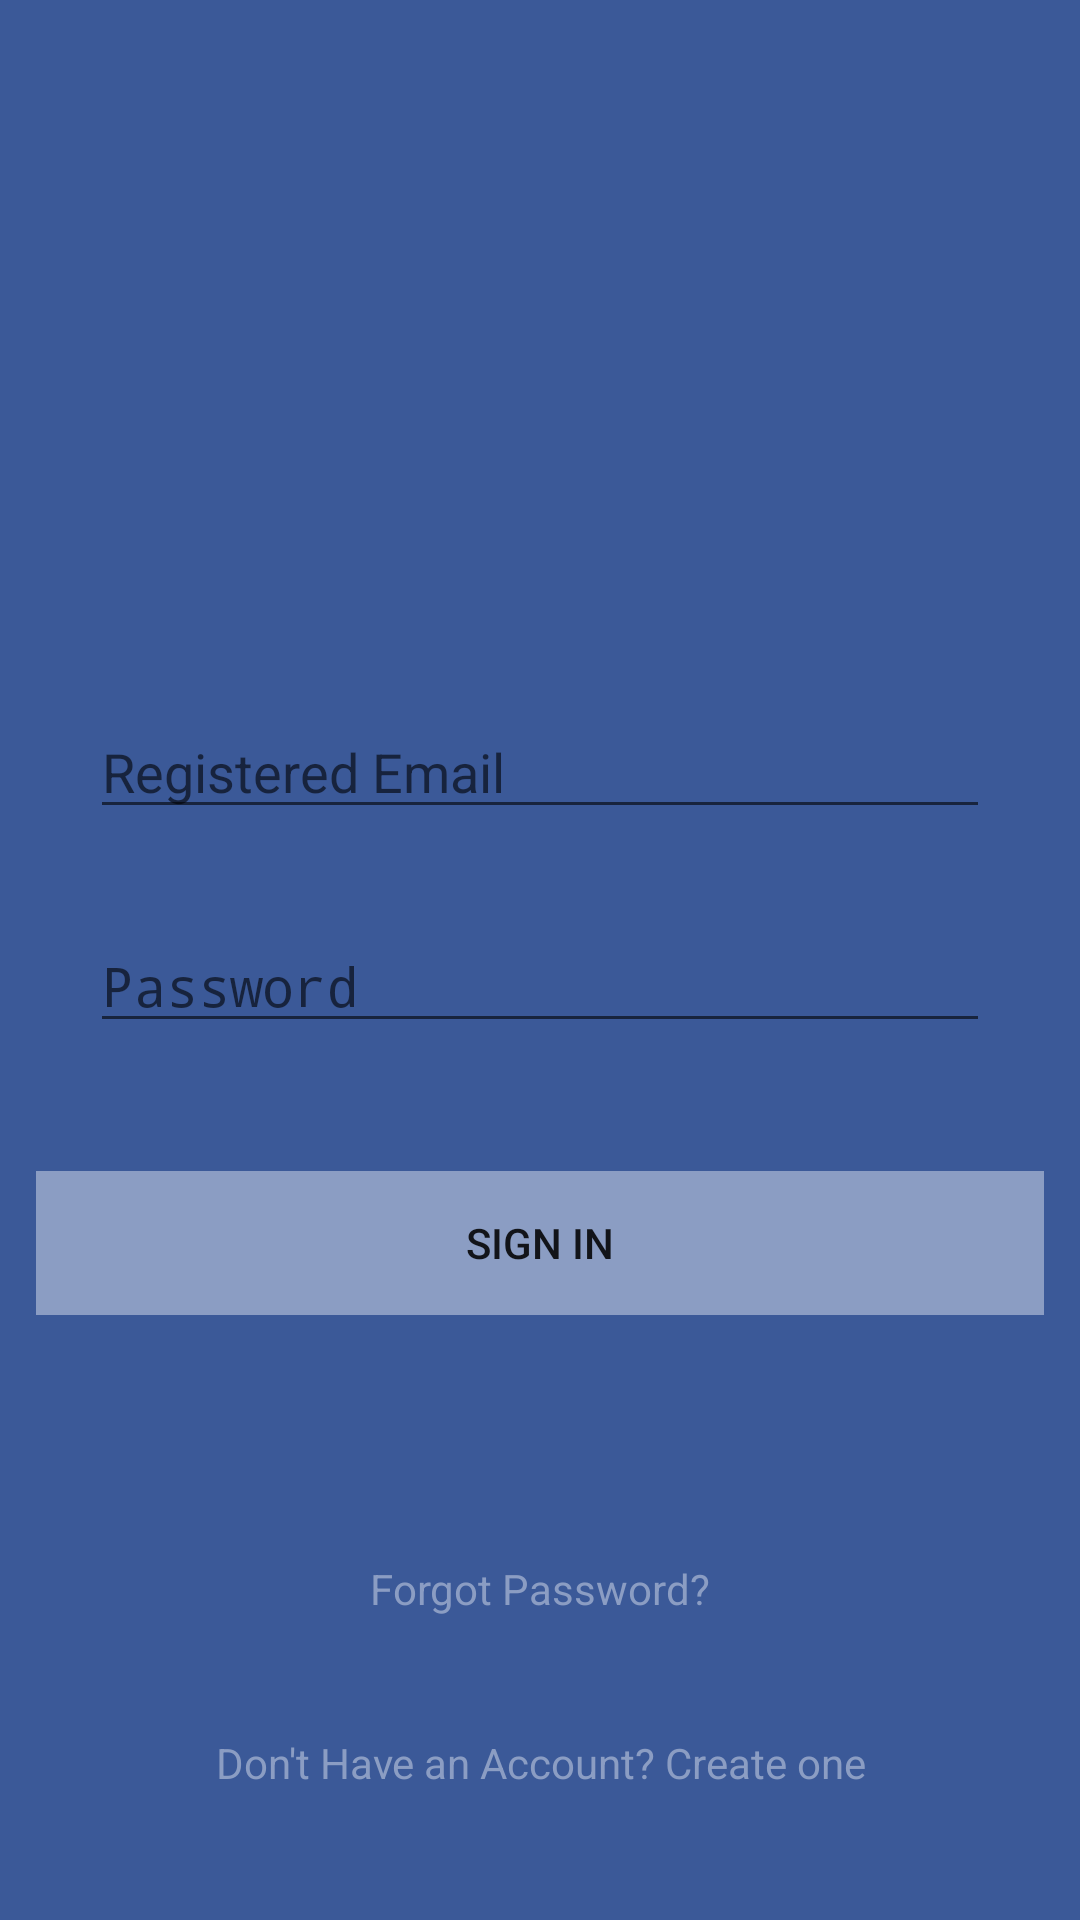

Reconstruct the res/layout file that produces this screen, plus the resources it refers to.
<!-- AndroidManifest.xml: activity theme AppTheme.NoActionBar -->
<!-- res/layout/activity_login.xml -->
<?xml version="1.0" encoding="utf-8"?>
<RelativeLayout xmlns:android="http://schemas.android.com/apk/res/android"
    xmlns:app="http://schemas.android.com/apk/res-auto"
    xmlns:tools="http://schemas.android.com/tools"
    android:background="@color/colorPrimary"
    android:layout_width="match_parent"
    android:layout_height="match_parent"
    tools:context="com.example.taskboxx.LoginActivity">

    <LinearLayout
        android:layout_width="match_parent"
        android:layout_height="wrap_content"
        android:orientation="horizontal"
        android:layout_below="@+id/input_password_login"
        android:paddingLeft="12dp"
        android:paddingRight="12dp"
        android:layout_marginTop="42.5dp"
        android:id="@+id/linearLayout">
    <Button
        android:id="@+id/login"
        style="@style/Widget.AppCompat.Button.Borderless"
        android:layout_width="match_parent"
        android:layout_height="wrap_content"
        android:background="@color/colorAccent"
        android:onClick="Login"
        android:text="Sign In" />
    </LinearLayout>

    <EditText android:id="@+id/input_uname_login"
        android:layout_width="match_parent"
        android:layout_below="@+id/Logo"
        android:layout_height="wrap_content"
        android:textColor="@color/colorAccent"
        android:drawableLeft="@drawable/ic_email"
        android:drawablePadding="10dp"
        android:layout_marginRight="30dp"
        android:layout_marginLeft="30dp"
        android:layout_marginTop="40dp"
        android:inputType="textEmailAddress"
        android:hint="Registered Email" />


    <EditText android:id="@+id/input_password_login"
        android:layout_width="match_parent"
        android:layout_height="wrap_content"
        android:textColor="@color/colorAccent"
        android:drawableLeft="@drawable/ic_password"
        android:layout_below="@+id/input_uname_login"
        android:drawablePadding="10dp"
        android:layout_marginRight="30dp"
        android:layout_marginLeft="30dp"
        android:layout_marginTop="30dp"
        android:inputType="textPassword"
        android:hint="Password" />

    <ImageView
        android:id="@+id/Logo"
        android:layout_width="160dp"
        android:layout_height="160dp"
        app:srcCompat="@mipmap/ic_launcher"
        android:layout_alignParentTop="true"
        android:layout_centerHorizontal="true"
        android:layout_marginTop="35dp" />

    <TextView
        android:id="@+id/launch_signup"
        android:layout_width="match_parent"
        android:layout_height="35dp"
        android:gravity="center"
        android:textColor="@color/colorAccent"
        android:layout_alignParentBottom="true"
        android:layout_centerHorizontal="true"
        android:layout_marginBottom="35dp"
        android:text="Don't Have an Account? Create one"
        android:onClick="gotoSignUp"/>

    <TextView
        android:id="@+id/launch_forgotpass"
        android:layout_width="wrap_content"
        android:layout_height="25dp"
        android:text="Forgot Password?"
        android:textColor="@color/colorAccent"
        android:onClick="forgotPass"
        android:layout_above="@+id/launch_signup"
        android:layout_centerHorizontal="true"
        android:layout_marginBottom="25dp" />

</RelativeLayout>
<!-- resources referenced by this layout -->
<resources>
  <color name="colorAccent">#8b9dc3</color>
  <color name="colorPrimary">#3b5998</color>
  <!-- mipmap ic_launcher: png bitmap (mipmap-hdpi, 3470 bytes) -->
  <style name="AppTheme.NoActionBar">
          <item name="windowActionBar">false</item>
          <item name="windowNoTitle">true</item>
      </style>
</resources>
